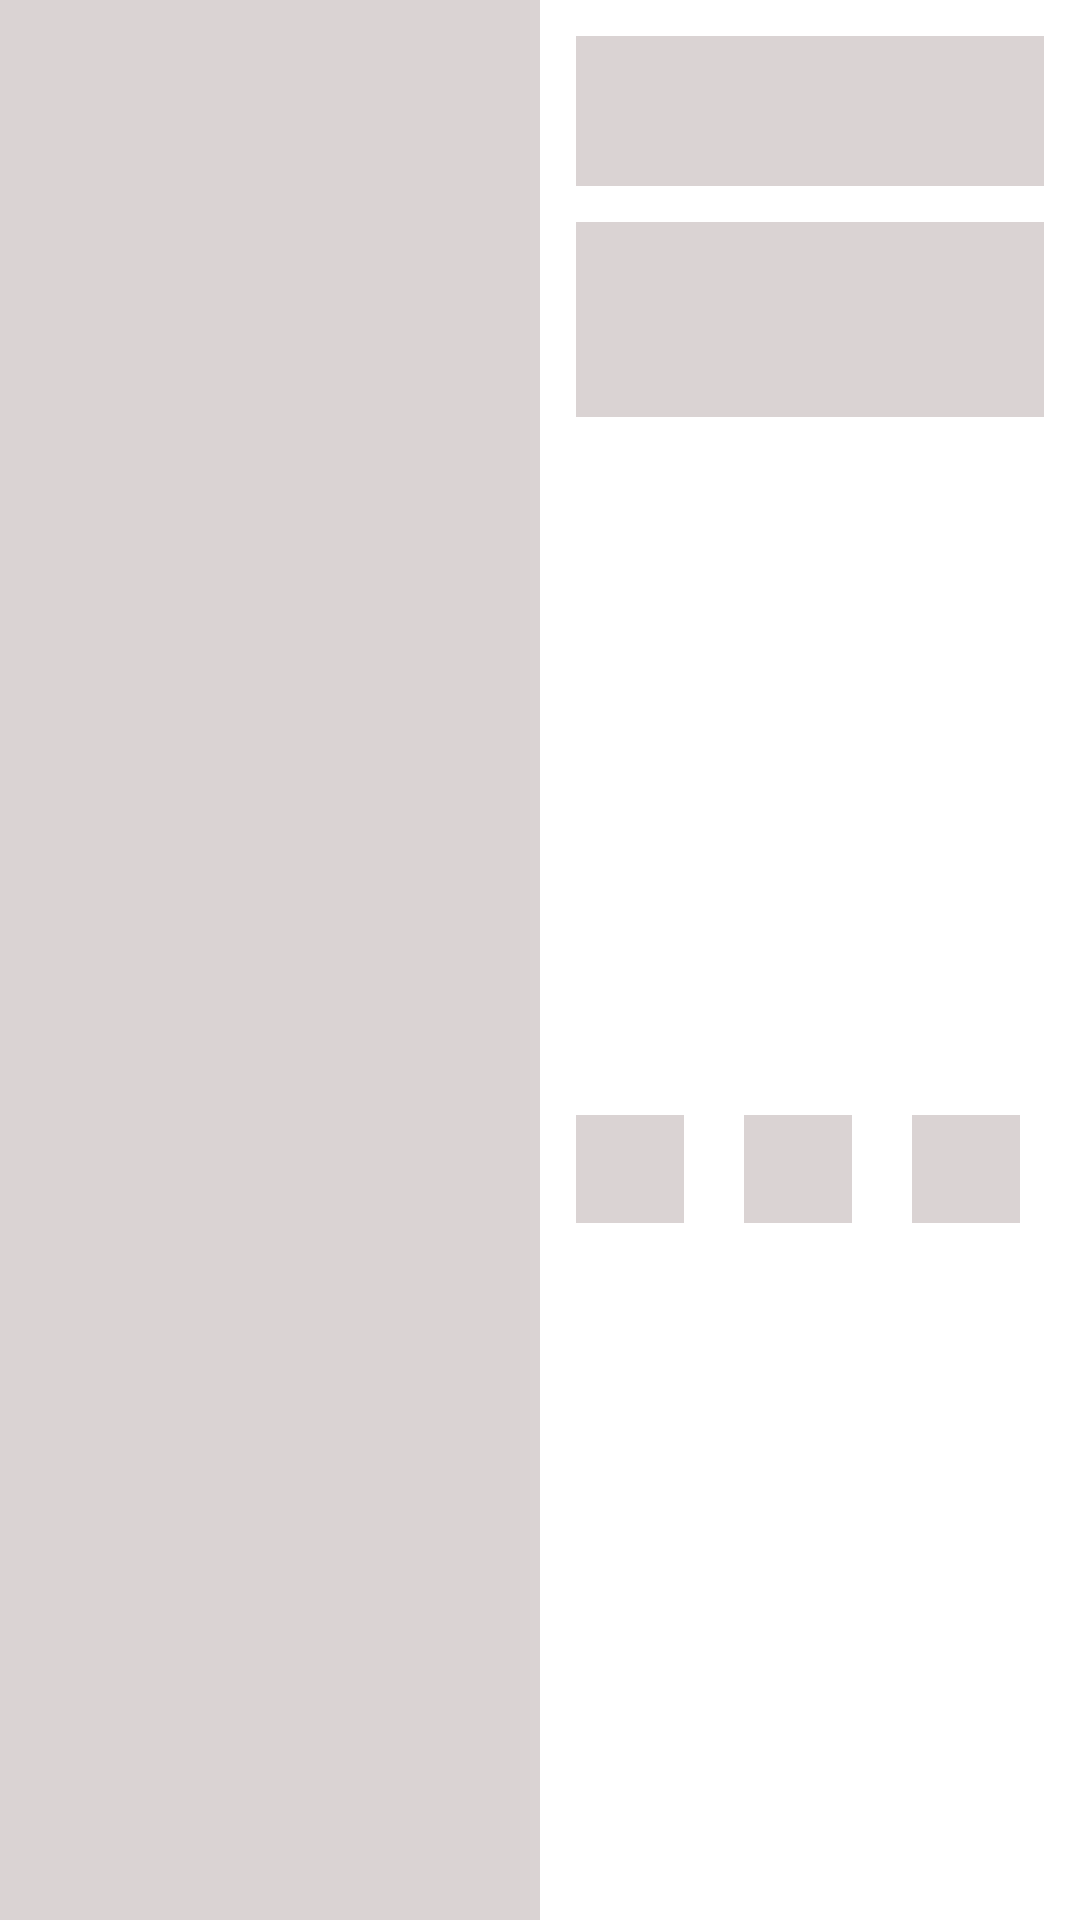

Produce the Android XML layout that renders to this screen, including the resource entries it uses.
<!-- AndroidManifest.xml: application theme Theme.FoodApp -->
<!-- res/layout/placeholder_raw_layout.xml -->
<?xml version="1.0" encoding="utf-8"?>
<androidx.constraintlayout.widget.ConstraintLayout xmlns:android="http://schemas.android.com/apk/res/android"
    xmlns:app="http://schemas.android.com/apk/res-auto"
    android:layout_width="match_parent"
    android:layout_height="200dp"
    android:layout_marginTop="4dp"
    android:layout_marginBottom="4dp">

    <View
        android:id="@+id/view1"
        android:layout_width="180dp"
        android:layout_height="wrap_content"
        android:background="@color/grey"
        app:layout_constraintBottom_toBottomOf="parent"
        app:layout_constraintStart_toStartOf="parent"
        app:layout_constraintTop_toTopOf="parent" />

    <View
        android:id="@+id/view2"
        android:layout_width="0dp"
        android:layout_height="50dp"
        android:layout_marginStart="12dp"
        android:layout_marginTop="12dp"
        android:layout_marginEnd="12dp"
        android:background="@color/grey"
        app:layout_constraintEnd_toEndOf="parent"
        app:layout_constraintStart_toEndOf="@id/view1"
        app:layout_constraintTop_toTopOf="parent" />

    <View
        android:id="@+id/view3"
        android:layout_width="0dp"
        android:layout_height="65dp"
        android:layout_marginTop="12dp"
        android:background="@color/grey"
        app:layout_constraintEnd_toEndOf="@id/view2"
        app:layout_constraintStart_toStartOf="@id/view2"
        app:layout_constraintTop_toBottomOf="@id/view2" />

    <View
        android:id="@+id/view4"
        android:layout_width="36dp"
        android:layout_height="36dp"
        android:layout_marginTop="12dp"
        android:layout_marginBottom="12dp"
        android:background="@color/grey"
        app:layout_constraintBottom_toBottomOf="parent"
        app:layout_constraintStart_toStartOf="@id/view3"
        app:layout_constraintTop_toBottomOf="@id/view3" />

    <View
        android:id="@+id/view5"
        android:layout_width="36dp"
        android:layout_height="36dp"
        android:layout_marginStart="20dp"
        android:layout_marginTop="12dp"
        android:layout_marginBottom="12dp"
        android:background="@color/grey"
        app:layout_constraintBottom_toBottomOf="parent"
        app:layout_constraintStart_toEndOf="@id/view4"
        app:layout_constraintTop_toBottomOf="@id/view3" />

    <View
        android:id="@+id/view6"
        android:layout_width="36dp"
        android:layout_height="36dp"
        android:layout_marginStart="20dp"
        android:layout_marginTop="12dp"
        android:layout_marginBottom="12dp"
        android:background="@color/grey"
        app:layout_constraintBottom_toBottomOf="parent"
        app:layout_constraintStart_toEndOf="@id/view5"
        app:layout_constraintTop_toBottomOf="@id/view3" />
</androidx.constraintlayout.widget.ConstraintLayout>
<!-- resources referenced by this layout -->
<resources>
  <color name="grey">#DAD3D3</color>
  <style name="Theme.FoodApp" parent="Theme.MaterialComponents.DayNight.DarkActionBar">
          
          <item name="colorPrimary">@color/purple_500</item>
          <item name="colorPrimaryVariant">@color/purple_700</item>
          <item name="colorOnPrimary">@color/white</item>
          
          <item name="colorSecondary">@color/teal_200</item>
          <item name="colorSecondaryVariant">@color/teal_700</item>
          <item name="colorOnSecondary">@color/black</item>
          <item name="actionModeBackground">@color/contextualActionBarColor</item>
          
          <item name="android:statusBarColor" tools:targetApi="l">?attr/colorPrimaryVariant</item>
          
      </style>
  <color name="purple_500">#FF6200EE</color>
  <color name="purple_700">#FF3700B3</color>
  <color name="white">#FFFFFFFF</color>
  <color name="teal_200">#FF03DAC5</color>
  <color name="teal_700">#FF018786</color>
  <color name="black">#FF000000</color>
  <color name="contextualActionBarColor">@color/dark</color>
  <color name="dark">#313C44</color>
      //Custom Chip Style
</resources>
